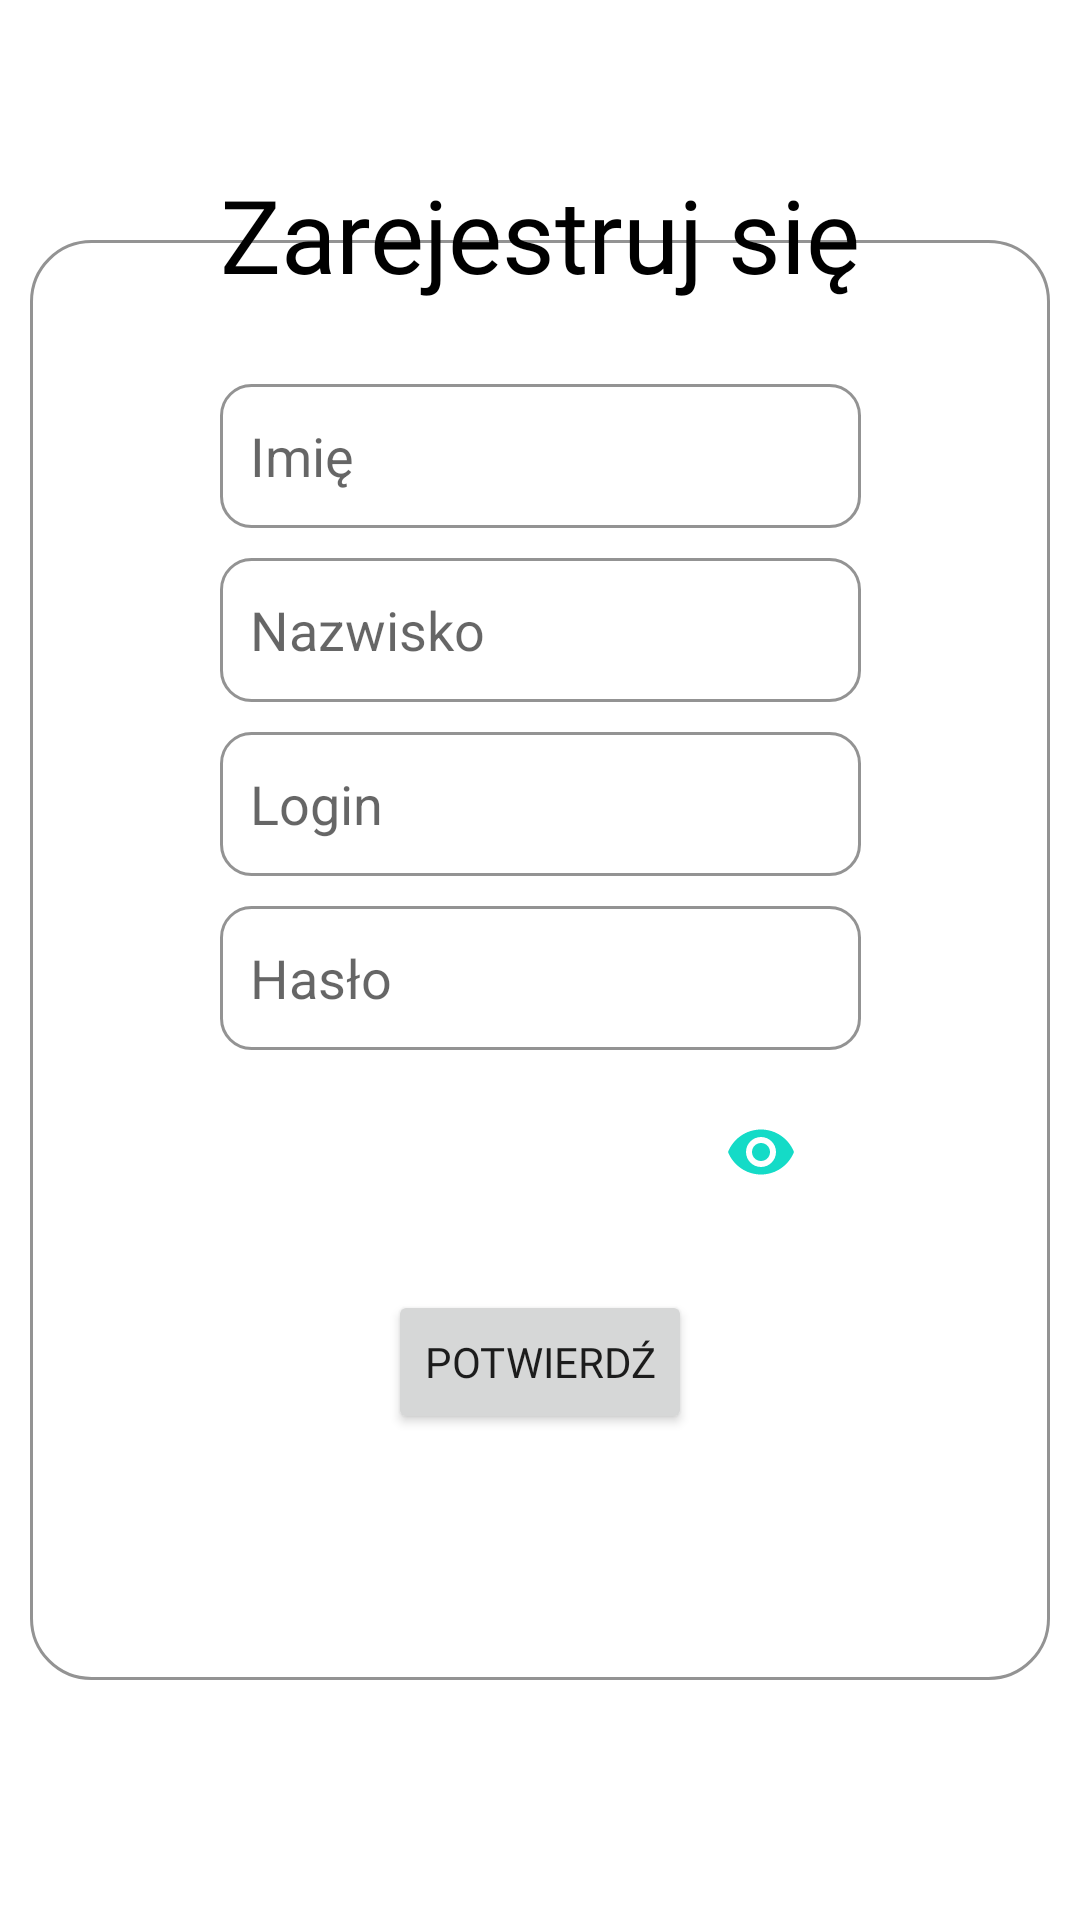

Here is an Android app screen rendered from its layout file. Give the layout XML and the strings, colors and styles it references.
<!-- AndroidManifest.xml: application theme Theme.Communicator -->
<!-- res/layout/activity_register.xml -->
<?xml version="1.0" encoding="utf-8"?>
<androidx.constraintlayout.widget.ConstraintLayout xmlns:android="http://schemas.android.com/apk/res/android"
    xmlns:app="http://schemas.android.com/apk/res-auto"
    xmlns:tools="http://schemas.android.com/tools"
    android:layout_width="match_parent"
    android:layout_height="match_parent"
    tools:context=".ui.register.RegisterActivity">

    <ImageView
        android:id="@+id/imageView3"
        android:layout_width="500dp"
        android:layout_height="750dp"

        app:layout_constraintBottom_toBottomOf="parent"
        app:layout_constraintEnd_toEndOf="parent"
        app:layout_constraintHorizontal_bias="0.5"
        app:layout_constraintStart_toStartOf="parent"
        app:layout_constraintTop_toTopOf="parent"
        app:layout_constraintVertical_bias="0.5"
        app:srcCompat="@drawable/szkocja" />

    <androidx.constraintlayout.widget.ConstraintLayout
        android:layout_width="340dp"
        android:layout_height="480dp"
        android:background="@drawable/start_frame"
        app:layout_constraintBottom_toBottomOf="parent"
        app:layout_constraintEnd_toEndOf="parent"
        app:layout_constraintHorizontal_bias="0.5"
        app:layout_constraintStart_toStartOf="parent"
        app:layout_constraintTop_toTopOf="parent"
        app:layout_constraintVertical_bias="0.5">
    </androidx.constraintlayout.widget.ConstraintLayout>

    <LinearLayout
        android:id="@+id/linearLayout2"
        android:layout_width="wrap_content"
        android:layout_height="wrap_content"
        android:layout_marginBottom="280dp"
        android:orientation="vertical"
        app:layout_constraintBottom_toBottomOf="parent"
        app:layout_constraintEnd_toEndOf="parent"
        app:layout_constraintHorizontal_bias="0.5"
        app:layout_constraintStart_toStartOf="parent">

        <TextView
            android:id="@+id/textView2"
            android:layout_width="match_parent"
            android:layout_height="100dp"
            android:fontFamily="@font/alata"
            android:gravity="center"
            android:text="@string/register_title"
            android:textAlignment="center"
            android:textColor="#000000"
            android:textSize="34sp" />

        <EditText
            android:id="@+id/editName"
            android:layout_width="match_parent"
            android:layout_height="wrap_content"
            android:background="@drawable/message_input"
            android:ems="10"
            android:layout_marginBottom="10dp"
            android:inputType="textPersonName"
            android:minHeight="48dp"
            android:hint="@string/name_text"
            android:autofillHints="" />

        <EditText
            android:id="@+id/editSurname"
            android:layout_width="match_parent"
            android:layout_height="wrap_content"
            android:background="@drawable/message_input"
            android:ems="10"
            android:layout_marginBottom="10dp"
            android:inputType="textPersonName"
            android:minHeight="48dp"
            android:hint="@string/surname_text"
            android:autofillHints="" />

        <EditText
            android:id="@+id/edit_login"
            android:layout_width="match_parent"
            android:layout_height="wrap_content"
            android:background="@drawable/message_input"
            android:ems="10"
            android:layout_marginBottom="10dp"
            android:inputType="textPersonName"
            android:minHeight="48dp"
            android:hint="@string/login_text"
            android:autofillHints="" />

        <EditText
            android:id="@+id/editPassword"
            android:layout_width="match_parent"
            android:layout_height="wrap_content"
            android:ems="10"
            android:layout_marginBottom="10dp"
            android:background="@drawable/message_input"
            android:inputType="textPassword"
            android:minHeight="48dp"
            android:hint="@string/password_text"

            android:autofillHints="" />

    </LinearLayout>

    <androidx.constraintlayout.widget.ConstraintLayout
        android:id="@+id/constraintLayout2"
        android:layout_width="304dp"
        android:layout_height="wrap_content"
        android:layout_marginTop="0dp"
        app:layout_constraintEnd_toEndOf="parent"
        app:layout_constraintHorizontal_bias="0.5"
        app:layout_constraintStart_toStartOf="parent"
        app:layout_constraintTop_toBottomOf="@+id/linearLayout2">

        <ImageButton
            android:id="@+id/eye_button"
            android:layout_width="59dp"
            android:layout_height="48dp"
            android:background="@color/white"
            app:layout_constraintEnd_toEndOf="parent"
            app:layout_constraintHorizontal_bias="0.8"
            app:layout_constraintStart_toStartOf="parent"
            app:layout_constraintTop_toTopOf="parent"
            app:srcCompat="@drawable/ic_eye" />
    </androidx.constraintlayout.widget.ConstraintLayout>

    <androidx.constraintlayout.widget.ConstraintLayout
        android:layout_width="304dp"
        android:layout_height="100dp"
        app:layout_constraintEnd_toEndOf="parent"
        app:layout_constraintStart_toStartOf="parent"
        app:layout_constraintTop_toBottomOf="@+id/constraintLayout2">

        <Button
            android:id="@+id/button_submit"
            android:layout_width="wrap_content"
            android:layout_height="wrap_content"
            android:fontFamily="@font/alata"
            android:text="@string/submit_button"
            android:layout_marginBottom="30dp"
            app:layout_constraintBottom_toBottomOf="parent"
            app:layout_constraintEnd_toEndOf="parent"
            app:layout_constraintHorizontal_bias="0.5"
            app:layout_constraintStart_toStartOf="parent" />
    </androidx.constraintlayout.widget.ConstraintLayout>
</androidx.constraintlayout.widget.ConstraintLayout>
<!-- resources referenced by this layout -->
<resources>
  <color name="white">#FFFFFFFF</color>
  <!-- drawable ic_eye (drawable) -->
  <vector android:height="24dp" android:tint="#14DBC7"
      android:viewportHeight="24" android:viewportWidth="24"
      android:width="24dp" xmlns:android="http://schemas.android.com/apk/res/android">
      <path android:fillColor="@android:color/white" android:pathData="M12,4.5C7,4.5 2.73,7.61 1,12c1.73,4.39 6,7.5 11,7.5s9.27,-3.11 11,-7.5c-1.73,-4.39 -6,-7.5 -11,-7.5zM12,17c-2.76,0 -5,-2.24 -5,-5s2.24,-5 5,-5 5,2.24 5,5 -2.24,5 -5,5zM12,9c-1.66,0 -3,1.34 -3,3s1.34,3 3,3 3,-1.34 3,-3 -1.34,-3 -3,-3z"/>
  </vector>
  <!-- drawable message_input (drawable) -->
  <?xml version="1.0" encoding="utf-8"?>
  <selector xmlns:android="http://schemas.android.com/apk/res/android">
  
      <item android:state_enabled="true" android:state_focused="true">
  
          <shape android:shape="rectangle">
              <solid android:color="@color/white" />
              <corners android:radius="10dp" />
              <padding
                  android:left="10dp"
                  android:top="10dp"
                  android:bottom="10dp"
                  android:right="10dp"
                  />
              <stroke android:color="@color/blue_lagoon" android:width="1dp"/>
          </shape>
  
      </item>
  
      <item android:state_enabled="true">
  
          <shape android:shape="rectangle">
              <solid android:color="@color/white" />
              <corners android:radius="10dp" />
              <padding
                  android:left="5dp"
                  android:top="5dp"
                  android:bottom="5dp"
                  android:right="5dp"
                  />
              <stroke android:color="@color/grey" android:width="1dp"/>
          </shape>
  
      </item>
  
  </selector>
  <!-- drawable start_frame (drawable) -->
  <?xml version="1.0" encoding="utf-8"?>
  <selector xmlns:android="http://schemas.android.com/apk/res/android">
  
      <item android:state_enabled="true">
  
          <shape android:shape="rectangle">
              <solid android:color="@color/design_default_color_on_primary" />
              <corners android:radius="20dp" />
              <padding
                  android:left="10dp"
                  android:top="10dp"
                  android:bottom="10dp"
                  android:right="10dp"
                  />
              <stroke android:color="@color/grey" android:width="1dp"/>
          </shape>
  
      </item>
  
  </selector>
  <string name="login_text">Login</string>
  <string name="name_text">Imię</string>
  <string name="password_text">Hasło</string>
  <string name="register_title">Zarejestruj się</string>
  <string name="submit_button">Potwierdź</string>
  <string name="surname_text">Nazwisko</string>
  <style name="Theme.Communicator" parent="Theme.MaterialComponents.DayNight.DarkActionBar">
          
          <item name="colorPrimary">@color/forest</item>
          <item name="colorPrimaryVariant">@color/forest_at_night</item>
          <item name="colorOnPrimary">@color/white</item>
          
          <item name="colorSecondary">@color/teal_200</item>
          <item name="colorSecondaryVariant">@color/teal_700</item>
          <item name="colorOnSecondary">@color/black</item>
          
          <item name="android:statusBarColor">?attr/colorPrimaryVariant</item>
          
      </style>
  <color name="blue_lagoon">#FF10D4D4</color>
  <color name="grey">#FF939393</color>
  <color name="forest">#FF0C4204</color>
  <color name="forest_at_night">#FF05240B</color>
  <color name="teal_200">#FF03DAC5</color>
  <color name="teal_700">#FF018786</color>
  <color name="black">#FF000000</color>
</resources>
